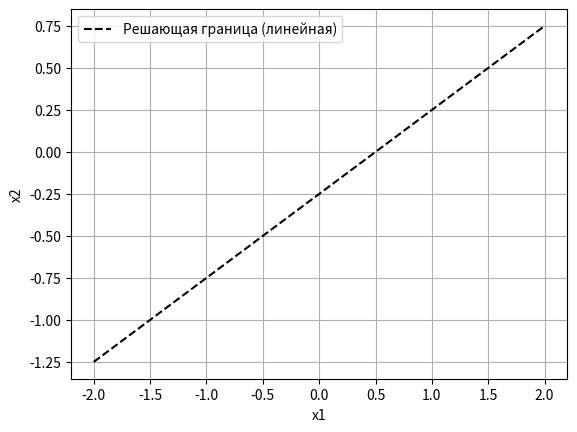

Source code (Python):
import matplotlib.pyplot as plt
import numpy as np

w = np.array([-1, 2])
b = 0.5

x1 = np.linspace(-2, 2, 100)
x2 = -(w[0] * x1 + b) / w[1]

plt.plot(x1, x2, 'k--', label='Решающая граница (линейная)')
plt.xlabel('x1')
plt.ylabel('x2')
plt.legend()
plt.grid(True)
plt.show()
